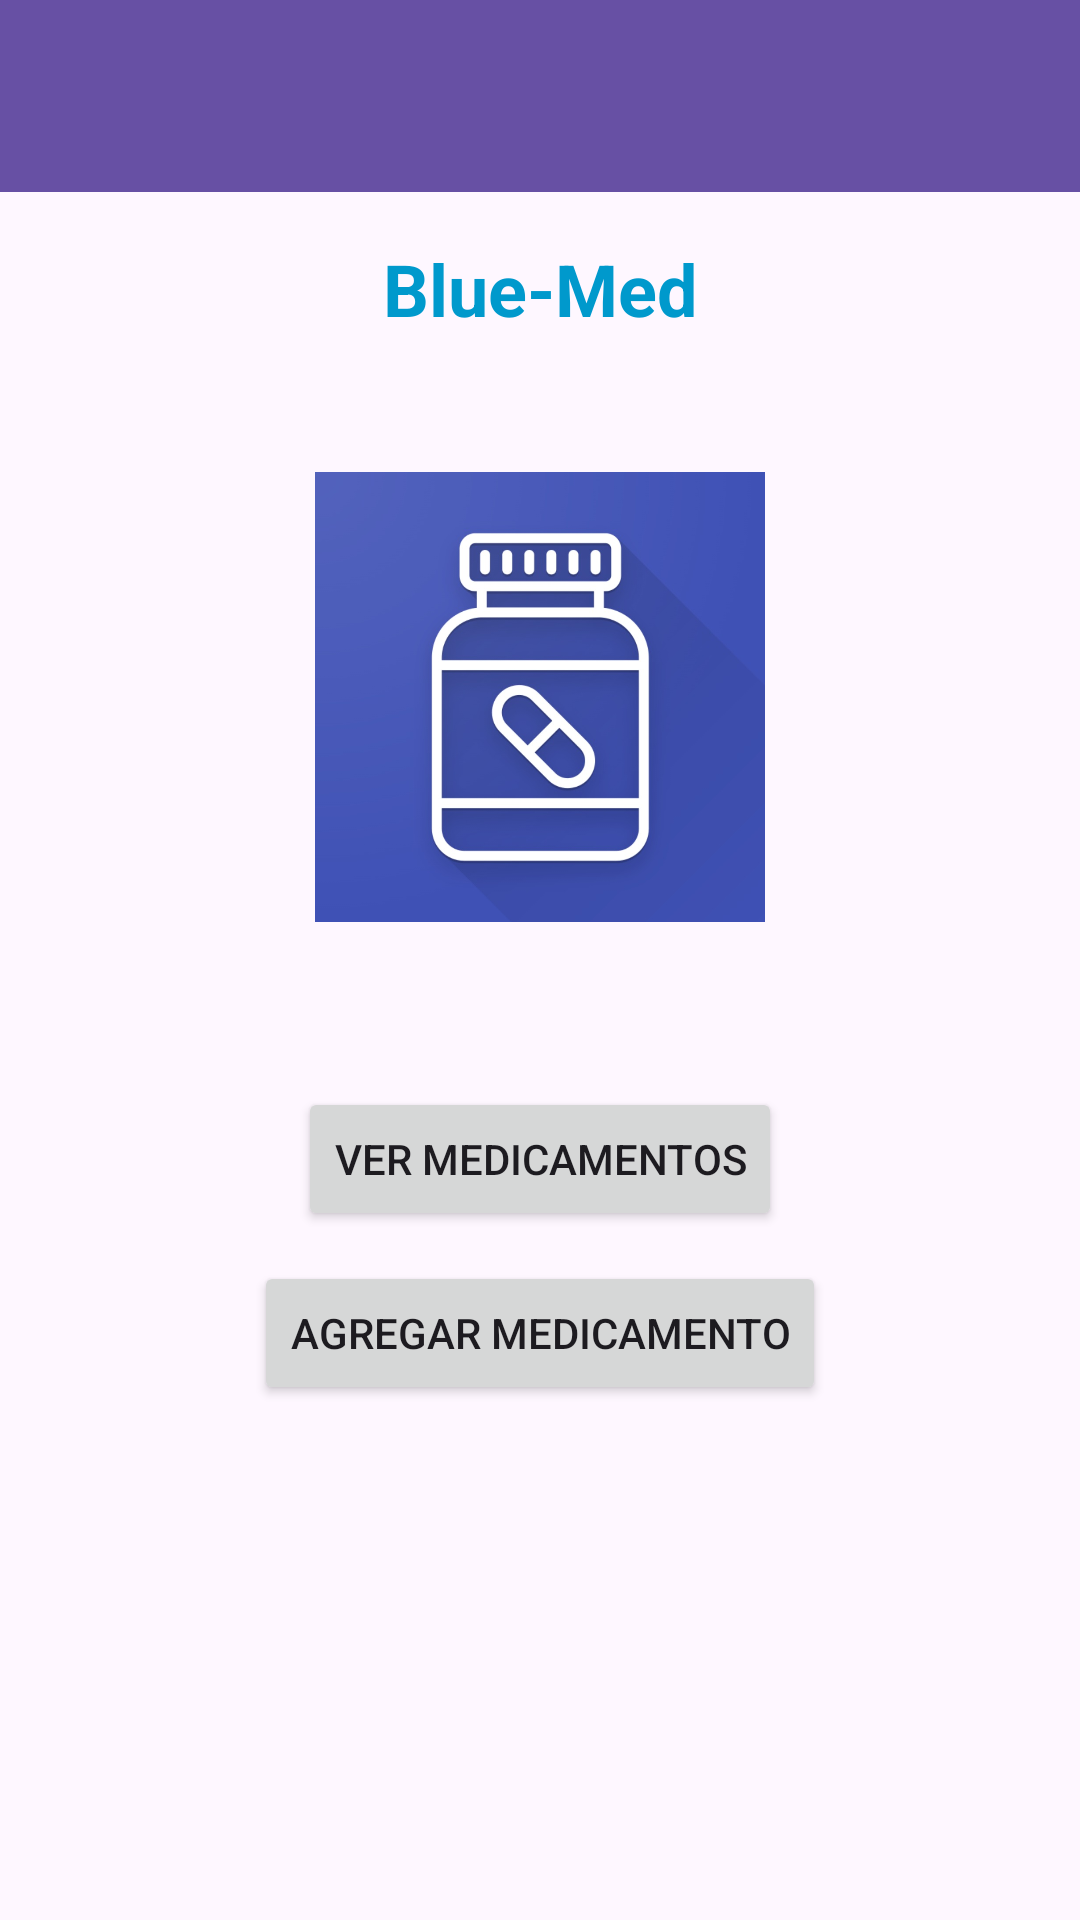

Layout XML and referenced resources for this Android screen:
<!-- AndroidManifest.xml: application theme Theme.BluMed -->
<!-- res/layout/activity_main.xml -->
<?xml version="1.0" encoding="utf-8"?>
<androidx.constraintlayout.widget.ConstraintLayout
    xmlns:android="http://schemas.android.com/apk/res/android"
    xmlns:app="http://schemas.android.com/apk/res-auto"
    xmlns:tools="http://schemas.android.com/tools"
    android:id="@+id/main"
    android:layout_width="match_parent"
    android:layout_height="match_parent"
    tools:context=".MainActivity">

    <androidx.appcompat.widget.Toolbar
        android:id="@+id/toolbar"
        android:layout_width="0dp"
        android:layout_height="?attr/actionBarSize"
        android:background="?attr/colorPrimary"
        android:theme="@style/ThemeOverlay.AppCompat.ActionBar"
        app:layout_constraintTop_toTopOf="parent"
        app:layout_constraintStart_toStartOf="parent"
        app:layout_constraintEnd_toEndOf="parent"
        app:popupTheme="@style/ThemeOverlay.AppCompat.Light" />

    <TextView
        android:id="@+id/titleText"
        android:layout_width="wrap_content"
        android:layout_height="wrap_content"
        android:text="Blue-Med"
        android:textColor="@android:color/holo_blue_dark"
        android:textSize="24sp"
        android:textStyle="bold"
        app:layout_constraintTop_toBottomOf="@+id/toolbar"
        app:layout_constraintStart_toStartOf="parent"
        app:layout_constraintEnd_toEndOf="parent"
        app:layout_constraintHorizontal_bias="0.5"
        android:layout_marginTop="16dp"/>


    <ImageView
        android:id="@+id/centerImage"
        android:layout_width="150dp"
        android:layout_height="200dp"
        android:src="@drawable/logo_blue"
        android:contentDescription="Logo"
        app:layout_constraintTop_toBottomOf="@+id/titleText"
        app:layout_constraintStart_toStartOf="parent"
        app:layout_constraintEnd_toEndOf="parent"
        app:layout_constraintHorizontal_bias="0.5"
        android:layout_marginTop="20dp"/>

    <Button
        android:id="@+id/btn_activity1"
        android:layout_width="wrap_content"
        android:layout_height="wrap_content"
        android:text="Ver Medicamentos"
        app:layout_constraintTop_toBottomOf="@+id/centerImage"
        app:layout_constraintStart_toStartOf="parent"
        app:layout_constraintEnd_toEndOf="parent"
        android:layout_marginTop="30dp"/>

    <Button
        android:id="@+id/btn_activity2"
        android:layout_width="wrap_content"
        android:layout_height="wrap_content"
        android:text="Agregar Medicamento"
        app:layout_constraintTop_toBottomOf="@+id/btn_activity1"
        app:layout_constraintStart_toStartOf="parent"
        app:layout_constraintEnd_toEndOf="parent"
        android:layout_marginTop="10dp"/>

</androidx.constraintlayout.widget.ConstraintLayout>
<!-- resources referenced by this layout -->
<resources>
  <!-- drawable logo_blue: jpg bitmap (drawable, 56571 bytes) -->
  <style name="Theme.BluMed" parent="Base.Theme.BluMed" />
  <style name="Base.Theme.BluMed" parent="Theme.Material3.DayNight.NoActionBar">
          
          
      </style>
</resources>
